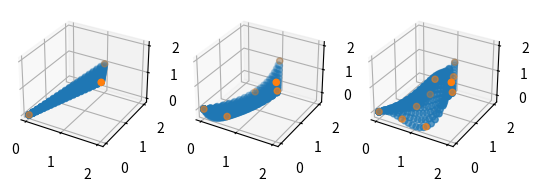

Reproduce this figure in Python.
# from __future__ import print_function
import matplotlib.pyplot as plt
from math import sin

def tranpose(matIN):    
    return [[matIN[j][i] for j in range(len(matIN))] for i in range(len(matIN[0]))]

def linspace(s,e,n):
    d = (e-s)/(n-1)
    return [s+d*i for i in range(n)]

def Dot(v,u):
    ret = 0
    for i in range(len(v)):
        ret += v[i]*u[i]        
    return ret

# -------------------- shape functions ------------------- #

def shapeLin(t0,t1):
    return [t0,t1,1-t0-t1]

def shapeQuad(t0,t1):
    t2 = 1 - t0 - t1
    return [t0*(2*t0-1),
            t1*(2*t1-1),
            t2*(2*t2-1),
            4*t0*t1,
            4*t1*t2,
            4*t0*t2]

def shapeCubic(t0,t1):
    t2 = 1 - t0 - t1
    return [t0/2*(3*t0-1)*(3*t0-2),
            t1/2*(3*t1-1)*(3*t1-2),
            t2/2*(3*t2-1)*(3*t2-2),
            9/2*t0*t1*(3*t0-1),
            9/2*t1*t0*(3*t1-1),
            9/2*t1*t2*(3*t1-1),
            9/2*t2*t1*(3*t2-1),
            9/2*t2*t0*(3*t2-1),
            9/2*t0*t2*(3*t0-1),
            27*t0*t1*t2]

# ---------------------- plot figure --------------------- #

import numpy as np
from matplotlib import cm
from mpl_toolkits.mplot3d import Axes3D


sample3=[[0,0,0],[2,0,2],[1,2,1]]
ps=[[2/3,0,0],
    [5/3,2/3,1],
    [2/3,4/3,0]]
sample6=sample3+ps

ps=[[2/3,0,0],[4/3,0,0],
    [5/3,2/3,1],[4/3,4/3,1],
    [2/3,4/3,0],[2/3,2/3,0],
    [1,1,1]]

sample10=sample3+ps

sample3T = tranpose(sample3)
sample6T = tranpose(sample6)
sample10T = tranpose(sample10)
# -------------------------------------------------------- #
X3=[]
Y3=[]
Z3=[]

X6=[]
Y6=[]
Z6=[]

X10=[]
Y10=[]
Z10=[]
for i in linspace(0,1,20):
    for j in linspace(0,1-i,20):
        # ------------------------ linear ------------------------ #
        X3.append(Dot(sample3T[0],shapeLin(i,j)))
        Y3.append(Dot(sample3T[1],shapeLin(i,j)))        
        Z3.append(Dot(sample3T[2],shapeLin(i,j)))
        # ------------------------- quad ------------------------- #
        X6.append(Dot(sample6T[0],shapeQuad(i,j)))
        Y6.append(Dot(sample6T[1],shapeQuad(i,j)))        
        Z6.append(Dot(sample6T[2],shapeQuad(i,j)))
        # ------------------------- cubic ------------------------ #
        X10.append(Dot(sample10T[0],shapeCubic(i,j)))
        Y10.append(Dot(sample10T[1],shapeCubic(i,j)))        
        Z10.append(Dot(sample10T[2],shapeCubic(i,j)))

X3=np.array(X3)
Y3=np.array(Y3)
Z3=np.array(Z3)

X6=np.array(X6)
Y6=np.array(Y6)
Z6=np.array(Z6)

X10=np.array(X10)
Y10=np.array(Y10)
Z10=np.array(Z10)
# -------------------------------------------------------- #
fig = plt.figure()
ax1 = fig.add_subplot(131,projection='3d')
ax2 = fig.add_subplot(132,projection='3d')
ax3 = fig.add_subplot(133,projection='3d')

ax1.scatter(X3, Y3, Z3)
ax1.scatter(np.array(sample3T[0]), np.array(sample3T[1]), np.array(sample3T[2]))

ax2.scatter(X6, Y6, Z6)
ax2.scatter(np.array(sample6T[0]), np.array(sample6T[1]), np.array(sample6T[2]))

ax3.scatter(X10, Y10, Z10)
ax3.scatter(np.array(sample10T[0]), np.array(sample10T[1]), np.array(sample10T[2]))
plt.show()




















